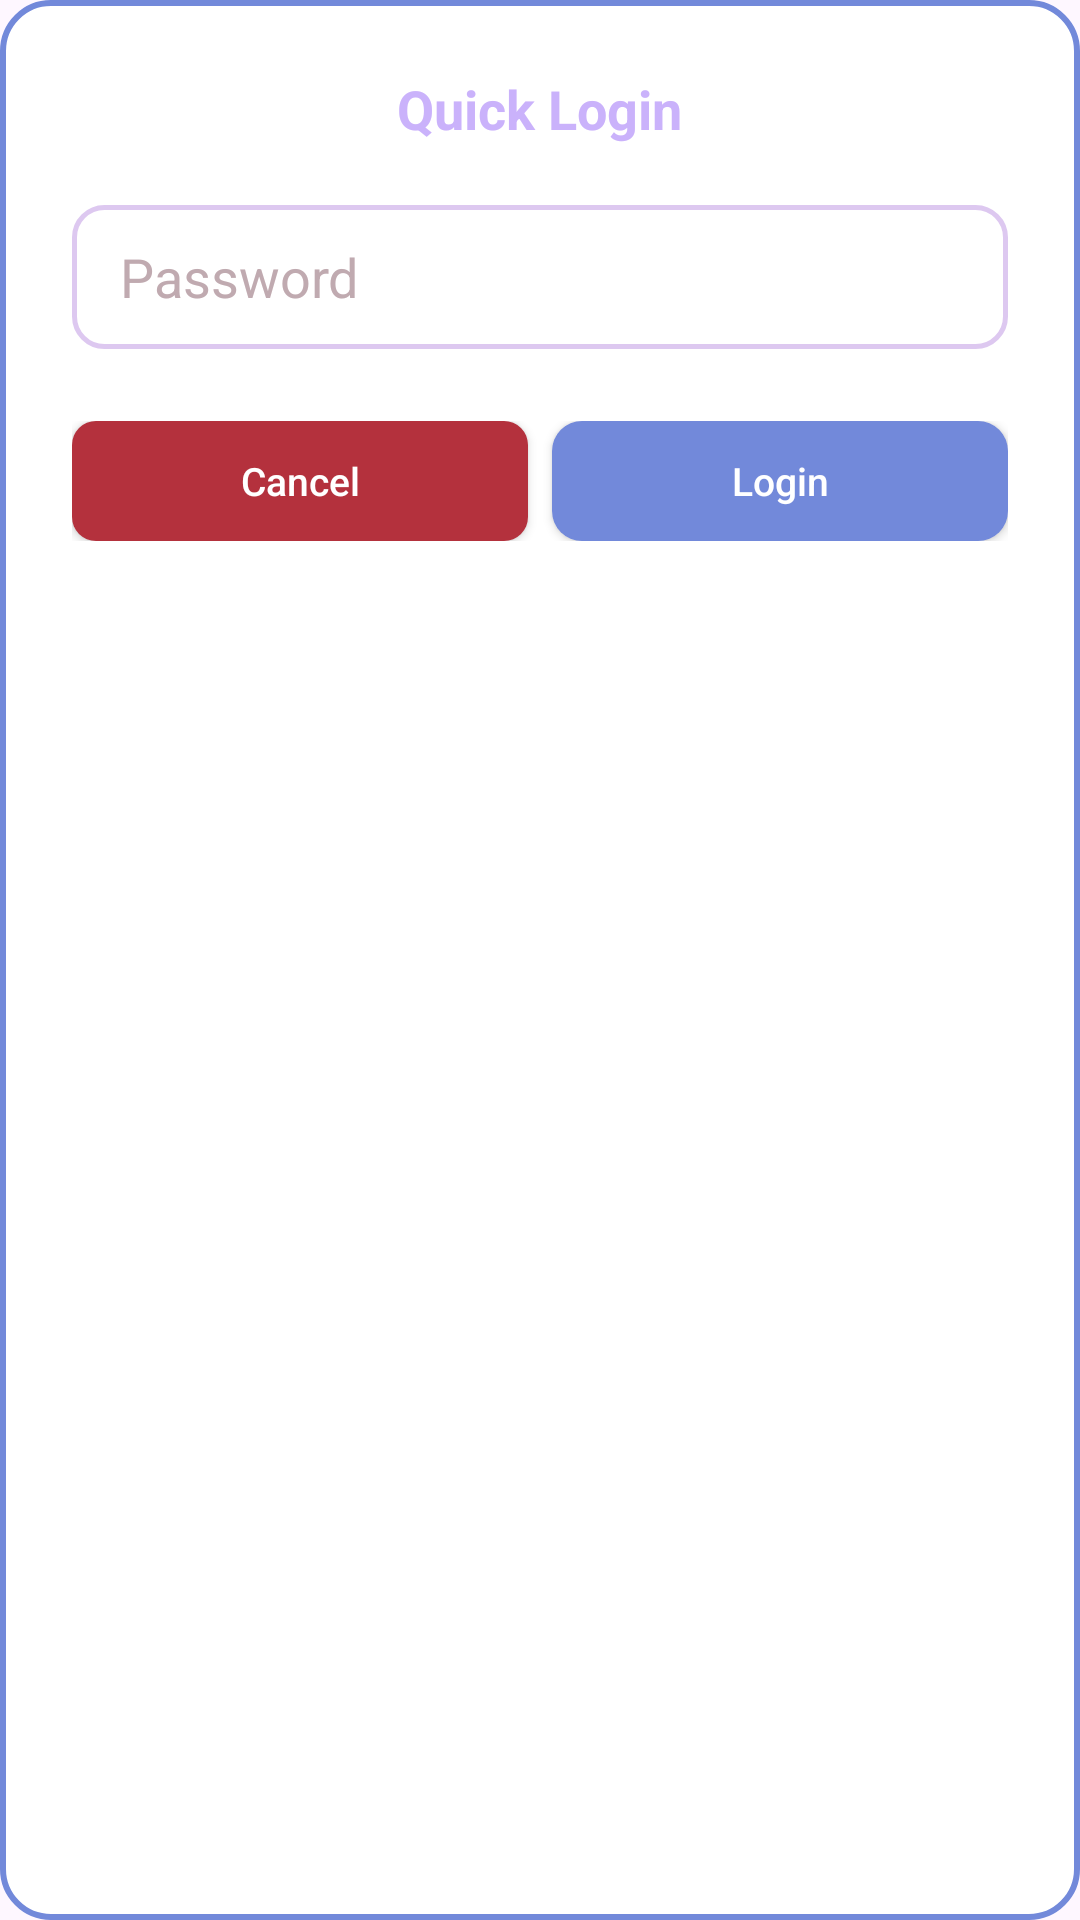

Here is an Android app screen rendered from its layout file. Give the layout XML and the strings, colors and styles it references.
<!-- AndroidManifest.xml: application theme Theme.Proj_LVB_DanKau -->
<!-- res/layout/dialog_quick_login.xml -->
<?xml version="1.0" encoding="utf-8"?>
<LinearLayout
    xmlns:android="http://schemas.android.com/apk/res/android"
    android:layout_width="300dp"
    android:layout_height="wrap_content"
    android:background="@drawable/dialog_sensor_bg"
    android:orientation="vertical"
    android:padding="24dp"
    android:gravity="center_horizontal">

    <TextView
        android:layout_width="wrap_content"
        android:layout_height="wrap_content"
        android:text="Quick Login"
        android:textColor="#cab2fb"
        android:textSize="18sp"
        android:textStyle="bold"
        android:layout_marginBottom="20dp" />

    <EditText
        android:id="@+id/et_quick_password"
        android:layout_width="match_parent"
        android:layout_height="48dp"
        android:background="@drawable/input_background"
        android:hint="Password"
        android:inputType="textPassword"
        android:paddingStart="16dp"
        android:paddingEnd="16dp"
        android:textColor="#333333"
        android:textColorHint="#c0aab0"
        android:layout_marginBottom="24dp" />

    <LinearLayout
        android:layout_width="match_parent"
        android:layout_height="wrap_content"
        android:orientation="horizontal">

        <Button
            android:id="@+id/btn_quick_cancel"
            android:layout_width="0dp"
            android:layout_height="40dp"
            android:layout_weight="1"
            android:layout_marginEnd="8dp"
            android:background="@drawable/btn_discard_bg"
            android:text="Cancel"
            android:textColor="#ffffff"
            android:textAllCaps="false"
            android:textSize="13sp"
            android:fontFamily="sans-serif-medium" />

        <Button
            android:id="@+id/btn_quick_verify"
            android:layout_width="0dp"
            android:layout_height="40dp"
            android:layout_weight="1"
            android:background="@drawable/btn_primary"
            android:text="Login"
            android:textColor="#ffffff"
            android:textAllCaps="false"
            android:textSize="13sp"
            android:fontFamily="sans-serif-medium" />
    </LinearLayout>

</LinearLayout>
<!-- resources referenced by this layout -->
<resources>
  <!-- drawable btn_discard_bg (drawable) -->
  <?xml version="1.0" encoding="utf-8"?>
  <ripple xmlns:android="http://schemas.android.com/apk/res/android"
      android:color="#40ffffff">
      <item>
          <shape android:shape="rectangle">
              <corners android:radius="8dp" />
              <solid android:color="#b4313d" />
          </shape>
      </item>
  </ripple>
  <!-- drawable btn_primary (drawable) -->
  <?xml version="1.0" encoding="utf-8"?>
  <selector xmlns:android="http://schemas.android.com/apk/res/android">
  
      <item android:state_pressed="true">
          <shape android:shape="rectangle">
              <solid android:color="#5a70c0" />
              <corners android:radius="10dp" />
          </shape>
      </item>
  
      <item>
          <shape android:shape="rectangle">
              <solid android:color="#7289da" />
              <corners android:radius="10dp" />
          </shape>
      </item>
  
  </selector>
  <!-- drawable dialog_sensor_bg (drawable) -->
  <?xml version="1.0" encoding="utf-8"?>
  <shape xmlns:android="http://schemas.android.com/apk/res/android" android:shape="rectangle">
      <solid android:color="#ffffff" />
      <stroke android:width="2dp" android:color="#7289da" />
      <corners android:radius="16dp" />
  </shape>
  <!-- drawable input_background (drawable) -->
  <?xml version="1.0" encoding="utf-8"?>
  <shape xmlns:android="http://schemas.android.com/apk/res/android"
      android:shape="rectangle">
  
      <solid android:color="#ffffff" />
  
      <stroke
          android:width="1.5dp"
          android:color="#ddc8f0" />
  
      <corners android:radius="10dp" />
  
  </shape>
  <style name="Theme.Proj_LVB_DanKau" parent="Base.Theme.Proj_LVB_DanKau" />
  <style name="Base.Theme.Proj_LVB_DanKau" parent="Theme.Material3.DayNight.NoActionBar">
          
          
      </style>
</resources>
